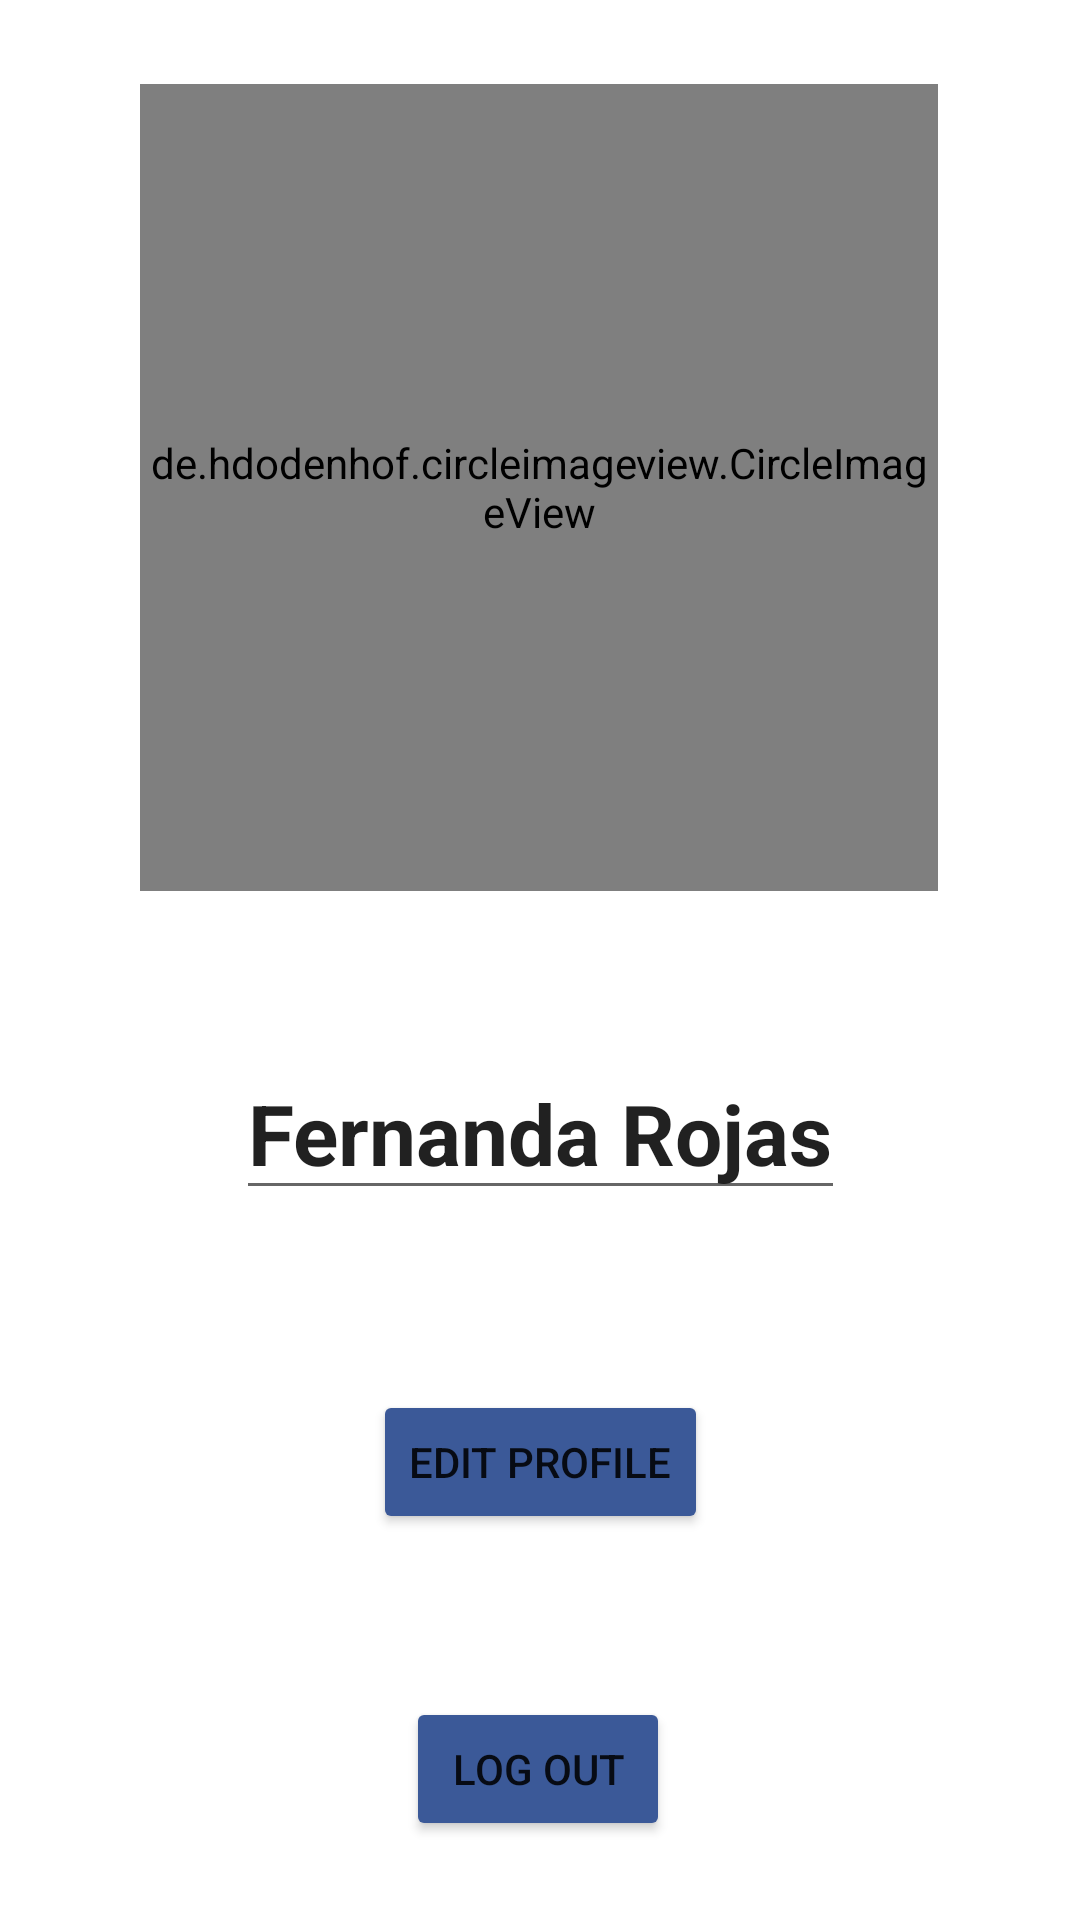

Write the Android layout XML for this screen, with the resource values it uses.
<!-- AndroidManifest.xml: application theme Theme.Facebookapp -->
<!-- res/layout/fragment_profile.xml -->
<?xml version="1.0" encoding="utf-8"?>
<FrameLayout xmlns:android="http://schemas.android.com/apk/res/android"
    xmlns:app="http://schemas.android.com/apk/res-auto"
    xmlns:tools="http://schemas.android.com/tools"
    android:layout_width="match_parent"
    android:layout_height="match_parent"
    tools:context=".ProfileFragment">

    <androidx.constraintlayout.widget.ConstraintLayout
        android:layout_width="match_parent"
        android:layout_height="match_parent">

        <de.hdodenhof.circleimageview.CircleImageView
            android:id="@+id/profileImage"
            android:layout_width="266dp"
            android:layout_height="269dp"
            android:layout_marginTop="28dp"
            android:src="@drawable/xiaoicon"
            app:civ_border_color="#FF000000"
            app:civ_border_width="2dp"
            app:layout_constraintEnd_toEndOf="parent"
            app:layout_constraintHorizontal_bias="0.496"
            app:layout_constraintStart_toStartOf="parent"
            app:layout_constraintTop_toTopOf="parent" />

        <EditText
            android:id="@+id/editName"
            android:layout_width="wrap_content"
            android:layout_height="wrap_content"
            android:layout_marginTop="52dp"
            android:text="Fernanda Rojas"
            android:textSize="28sp"
            android:textStyle="bold"
            app:layout_constraintEnd_toEndOf="parent"
            app:layout_constraintStart_toStartOf="parent"
            app:layout_constraintTop_toBottomOf="@+id/profileImage" />

        <Button
            android:id="@+id/editProfile"
            android:layout_width="wrap_content"
            android:layout_height="wrap_content"
            android:layout_marginTop="60dp"
            android:backgroundTint="#3B5998"
            android:text="Edit Profile"
            app:cornerRadius="5dp"
            app:layout_constraintEnd_toEndOf="parent"
            app:layout_constraintStart_toStartOf="parent"
            app:layout_constraintTop_toBottomOf="@+id/editName" />

        <Button
            android:id="@+id/logout"
            android:layout_width="wrap_content"
            android:layout_height="wrap_content"
            android:backgroundTint="#3B5998"
            android:text="Log out"
            app:cornerRadius="5dp"
            app:layout_constraintBottom_toBottomOf="parent"
            app:layout_constraintEnd_toEndOf="parent"
            app:layout_constraintHorizontal_bias="0.498"
            app:layout_constraintStart_toStartOf="parent"
            app:layout_constraintTop_toBottomOf="@+id/editProfile"
            app:layout_constraintVertical_bias="0.673" />

        <Button
            android:id="@+id/editPhoto"
            android:layout_width="60dp"
            android:layout_height="69dp"
            android:layout_marginTop="244dp"
            android:layout_marginBottom="52dp"
            android:backgroundTint="#AAAAAA"
            android:drawableBottom="@drawable/photo"
            android:visibility="invisible"
            app:cornerRadius="19000dp"
            app:layout_constraintBottom_toTopOf="@+id/editName"
            app:layout_constraintEnd_toEndOf="parent"
            app:layout_constraintHorizontal_bias="0.777"
            app:layout_constraintStart_toStartOf="parent"
            app:layout_constraintTop_toTopOf="parent" />

        <Button
            android:id="@+id/accept"
            android:layout_width="135dp"
            android:layout_height="48dp"
            android:backgroundTint="#3B5998"
            android:text="Accept"
            android:visibility="invisible"
            app:cornerRadius="5dp"
            app:layout_constraintBottom_toTopOf="@+id/logout"
            app:layout_constraintEnd_toEndOf="parent"
            app:layout_constraintStart_toStartOf="parent"
            app:layout_constraintTop_toBottomOf="@+id/editProfile" />

    </androidx.constraintlayout.widget.ConstraintLayout>

</FrameLayout>
<!-- resources referenced by this layout -->
<resources>
  <!-- drawable xiaoicon: jpg bitmap (drawable, 60741 bytes) -->
  <style name="Theme.Facebookapp" parent="Theme.MaterialComponents.DayNight.DarkActionBar">
          
          <item name="colorPrimary">@color/purple_500</item>
          <item name="colorPrimaryVariant">@color/purple_700</item>
          <item name="colorOnPrimary">@color/white</item>
          
          <item name="colorSecondary">@color/teal_200</item>
          <item name="colorSecondaryVariant">@color/teal_700</item>
          <item name="colorOnSecondary">@color/black</item>
          
          <item name="android:statusBarColor" tools:targetApi="l">?attr/colorPrimaryVariant</item>
          
      </style>
  <!-- not gathered from this repository: default colours our renderer supplied (Android Studio template values) -->
  <color name="purple_500">#FF6200EE</color>
  <color name="purple_700">#FF3700B3</color>
  <color name="teal_200">#FF03DAC5</color>
  <color name="teal_700">#FF018786</color>
  <color name="black">#FF000000</color>
  <color name="white">#FFFFFFFF</color>
</resources>
